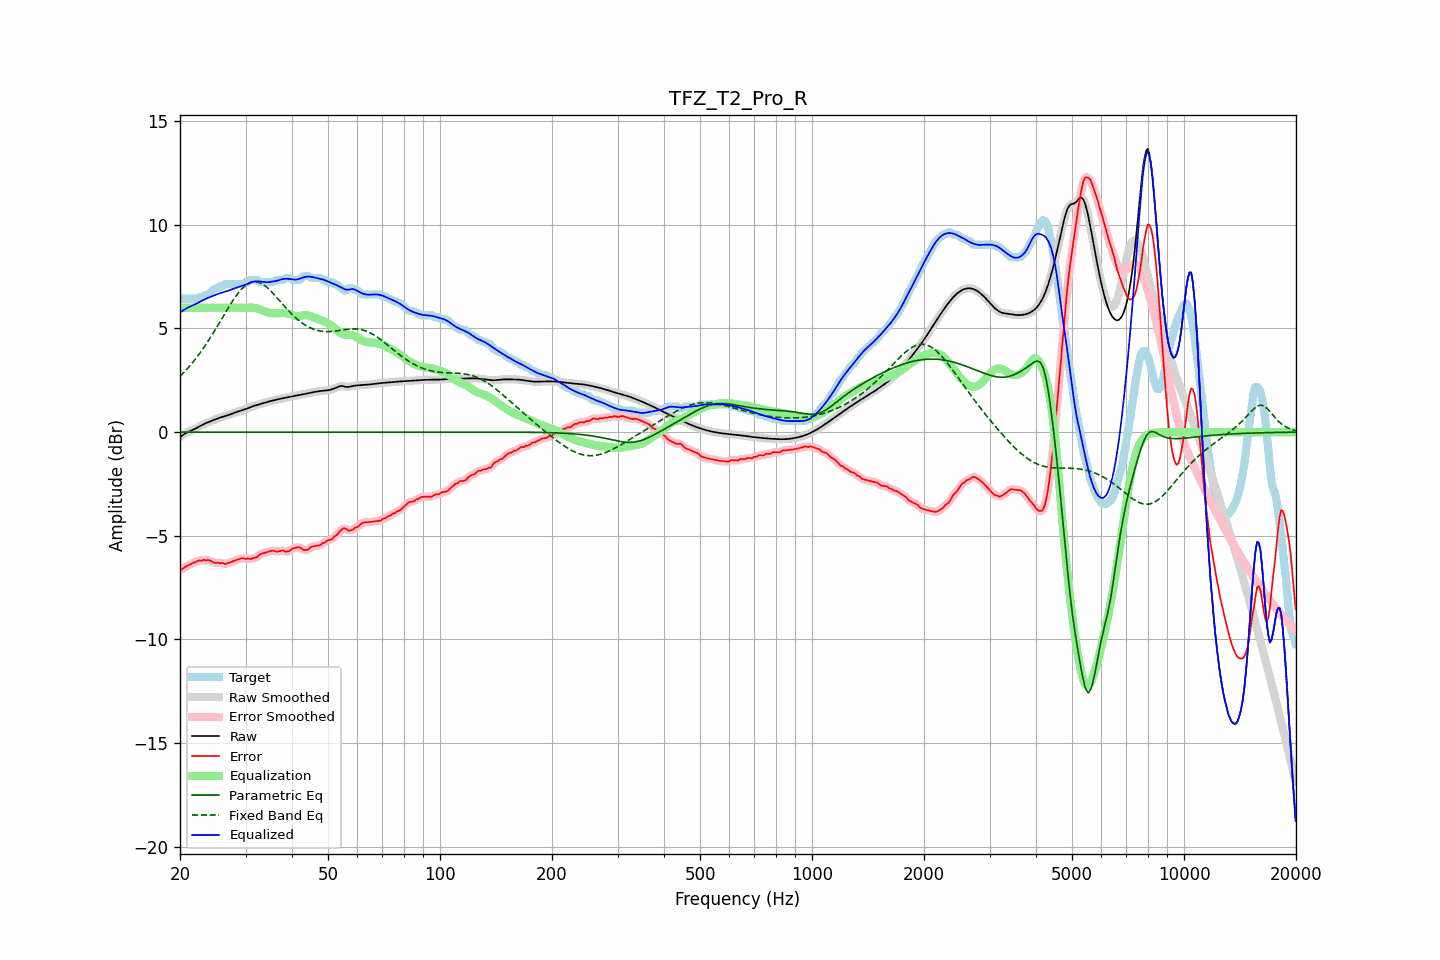

Source data for this figure (header and first rows):
frequency, raw, error, smoothed, error_smoothed, equalization, parametric_eq, fixed_band_eq, equalized_raw, equalized_smoothed, target
20.00, -0.24, -6.64, -0.24, -6.65, 6.00, 0.00, 2.69, 5.76, 5.76, 6.40
20.20, -0.18, -6.62, -0.18, -6.61, 6.00, 0.00, 2.77, 5.82, 5.82, 6.44
20.40, -0.13, -6.57, -0.13, -6.56, 6.00, 0.00, 2.85, 5.87, 5.87, 6.44
20.61, -0.08, -6.51, -0.08, -6.52, 6.00, 0.00, 2.93, 5.92, 5.92, 6.44
20.81, -0.03, -6.47, -0.03, -6.47, 6.00, 0.00, 3.01, 5.97, 5.97, 6.44
21.02, 0.01, -6.43, 0.01, -6.43, 6.00, 0.00, 3.10, 6.01, 6.01, 6.44
21.23, 0.05, -6.39, 0.05, -6.39, 6.00, 0.00, 3.19, 6.05, 6.05, 6.44
21.44, 0.08, -6.36, 0.08, -6.36, 6.00, 0.00, 3.28, 6.08, 6.08, 6.44
21.66, 0.12, -6.32, 0.12, -6.32, 6.00, 0.00, 3.37, 6.12, 6.12, 6.44
21.87, 0.15, -6.29, 0.15, -6.29, 6.00, 0.00, 3.47, 6.15, 6.15, 6.44
22.09, 0.19, -6.25, 0.19, -6.24, 6.00, 0.00, 3.57, 6.19, 6.19, 6.44
22.31, 0.23, -6.21, 0.23, -6.22, 6.00, 0.00, 3.67, 6.23, 6.23, 6.44
22.54, 0.27, -6.18, 0.27, -6.20, 6.00, 0.00, 3.77, 6.27, 6.27, 6.45
22.76, 0.31, -6.21, 0.31, -6.19, 6.00, 0.00, 3.88, 6.31, 6.31, 6.52
22.99, 0.35, -6.18, 0.35, -6.18, 6.00, 0.00, 3.99, 6.35, 6.35, 6.54
23.22, 0.39, -6.15, 0.39, -6.18, 6.00, 0.00, 4.10, 6.39, 6.39, 6.54
23.45, 0.43, -6.19, 0.43, -6.17, 6.00, 0.00, 4.22, 6.43, 6.43, 6.62
23.69, 0.46, -6.17, 0.46, -6.17, 6.00, 0.00, 4.33, 6.46, 6.46, 6.64
23.92, 0.49, -6.17, 0.49, -6.19, 6.00, 0.00, 4.45, 6.49, 6.49, 6.67
24.16, 0.53, -6.20, 0.53, -6.21, 6.00, 0.00, 4.57, 6.53, 6.53, 6.73
24.40, 0.56, -6.25, 0.56, -6.25, 6.00, 0.00, 4.70, 6.56, 6.56, 6.80
24.65, 0.59, -6.29, 0.59, -6.28, 6.00, 0.00, 4.82, 6.59, 6.59, 6.87
24.89, 0.62, -6.32, 0.62, -6.30, 6.00, 0.00, 4.95, 6.62, 6.62, 6.94
25.14, 0.65, -6.29, 0.65, -6.31, 6.00, 0.00, 5.08, 6.65, 6.65, 6.94
25.39, 0.68, -6.29, 0.68, -6.31, 6.00, 0.00, 5.21, 6.68, 6.68, 6.97
25.65, 0.70, -6.33, 0.70, -6.31, 6.00, 0.00, 5.34, 6.70, 6.70, 7.04
25.91, 0.73, -6.31, 0.73, -6.33, 6.00, 0.00, 5.47, 6.73, 6.73, 7.04
26.16, 0.75, -6.33, 0.75, -6.34, 6.00, 0.00, 5.60, 6.75, 6.75, 7.08
26.43, 0.77, -6.36, 0.77, -6.34, 6.00, 0.00, 5.73, 6.77, 6.77, 7.14
26.69, 0.80, -6.34, 0.80, -6.34, 6.00, 0.00, 5.86, 6.80, 6.80, 7.14
26.96, 0.82, -6.32, 0.82, -6.32, 6.00, 0.00, 5.99, 6.82, 6.82, 7.14
27.23, 0.85, -6.29, 0.85, -6.29, 6.00, 0.00, 6.12, 6.85, 6.85, 7.14
27.50, 0.88, -6.26, 0.88, -6.26, 6.00, 0.00, 6.24, 6.88, 6.88, 7.14
27.77, 0.91, -6.23, 0.91, -6.23, 6.00, 0.00, 6.36, 6.91, 6.91, 7.14
28.05, 0.94, -6.20, 0.94, -6.20, 6.00, 0.00, 6.47, 6.94, 6.94, 7.14
28.33, 0.97, -6.17, 0.97, -6.17, 6.00, 0.00, 6.58, 6.97, 6.97, 7.14
28.62, 0.99, -6.14, 0.99, -6.14, 6.00, 0.00, 6.69, 6.99, 6.99, 7.14
28.90, 1.02, -6.12, 1.02, -6.12, 6.00, 0.00, 6.78, 7.02, 7.02, 7.14
29.19, 1.04, -6.10, 1.04, -6.09, 6.00, 0.00, 6.87, 7.04, 7.04, 7.14
29.48, 1.06, -6.07, 1.06, -6.09, 6.00, 0.00, 6.95, 7.06, 7.06, 7.14
29.78, 1.09, -6.09, 1.09, -6.09, 6.00, 0.00, 7.03, 7.09, 7.09, 7.18
30.08, 1.12, -6.12, 1.12, -6.10, 6.00, 0.00, 7.09, 7.12, 7.12, 7.24
30.38, 1.15, -6.09, 1.15, -6.11, 6.00, 0.00, 7.15, 7.15, 7.15, 7.24
30.68, 1.18, -6.10, 1.18, -6.11, 6.01, 0.00, 7.19, 7.19, 7.19, 7.28
30.99, 1.21, -6.13, 1.21, -6.10, 6.01, 0.00, 7.22, 7.22, 7.22, 7.34
31.30, 1.24, -6.10, 1.24, -6.10, 6.01, 0.00, 7.24, 7.25, 7.25, 7.34
31.61, 1.27, -6.07, 1.27, -6.08, 6.00, 0.00, 7.25, 7.27, 7.26, 7.34
31.93, 1.29, -6.04, 1.29, -6.05, 5.98, 0.00, 7.25, 7.27, 7.27, 7.34
32.24, 1.31, -6.02, 1.31, -6.00, 5.96, 0.00, 7.24, 7.28, 7.28, 7.34
32.57, 1.33, -5.95, 1.33, -5.95, 5.94, 0.00, 7.22, 7.27, 7.27, 7.28
32.89, 1.36, -5.88, 1.36, -5.90, 5.91, 0.00, 7.19, 7.27, 7.27, 7.24
33.22, 1.38, -5.86, 1.38, -5.86, 5.88, 0.00, 7.15, 7.26, 7.26, 7.24
33.55, 1.40, -5.84, 1.40, -5.83, 5.84, 0.00, 7.10, 7.24, 7.25, 7.24
33.89, 1.43, -5.81, 1.43, -5.81, 5.81, 0.00, 7.05, 7.24, 7.24, 7.24
34.23, 1.45, -5.79, 1.45, -5.79, 5.78, 0.00, 6.99, 7.23, 7.23, 7.24
34.57, 1.47, -5.77, 1.47, -5.77, 5.76, 0.00, 6.92, 7.23, 7.23, 7.24
34.92, 1.49, -5.75, 1.49, -5.74, 5.75, 0.00, 6.84, 7.24, 7.24, 7.24
35.27, 1.51, -5.73, 1.51, -5.72, 5.75, 0.00, 6.77, 7.26, 7.26, 7.24
35.62, 1.53, -5.71, 1.53, -5.73, 5.74, 0.00, 6.68, 7.27, 7.27, 7.24
35.97, 1.55, -5.74, 1.55, -5.74, 5.73, 0.00, 6.60, 7.28, 7.28, 7.29
... 635 more rows
